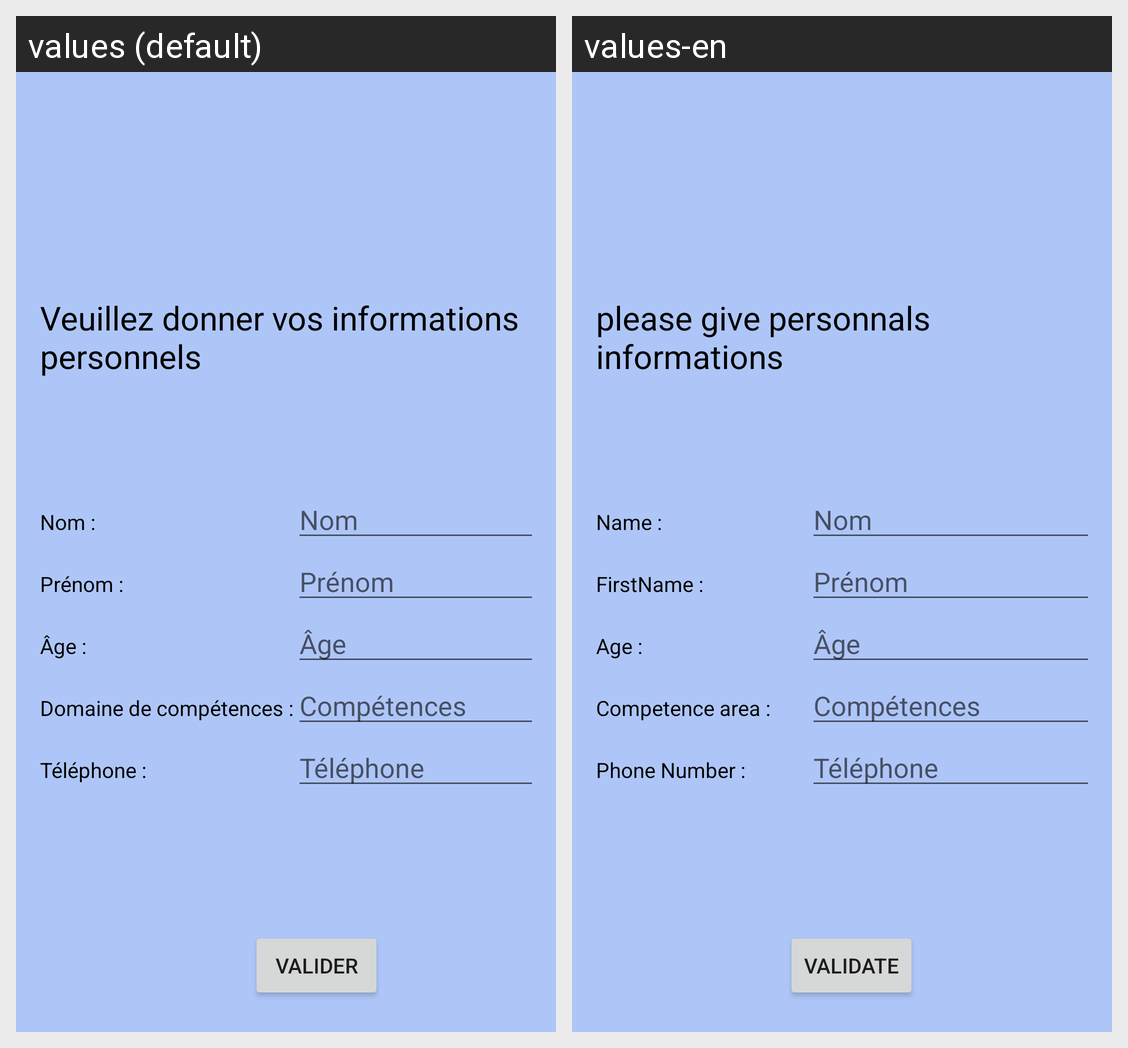

Translations of the strings shown on this Android screen, per locale in the grid:
Android screen res/layout/activity_main.xml rendered under 2 locales, left to right: values (default), values-en. Device: Nexus 5 (rendered at 1080×1920; each locale shown at half size, 540×960, under a caption strip naming it); theme Theme.AppCompat.Light.NoActionBar.
Strings drawn on this screen, with the default value and each locale's value (text and hints the layout hard-codes, and strings that could not be matched under every locale, appear in the picture but are not listed):

global_information
  values: Veuillez donner vos informations personnels
  values-en: please give personnals informations

Nom
  values: Nom :
  values-en: Name :

Domaine
  values: Domaine de compétences :
  values-en: Competence area : 

Valider
  values: Valider
  values-en: Validate
